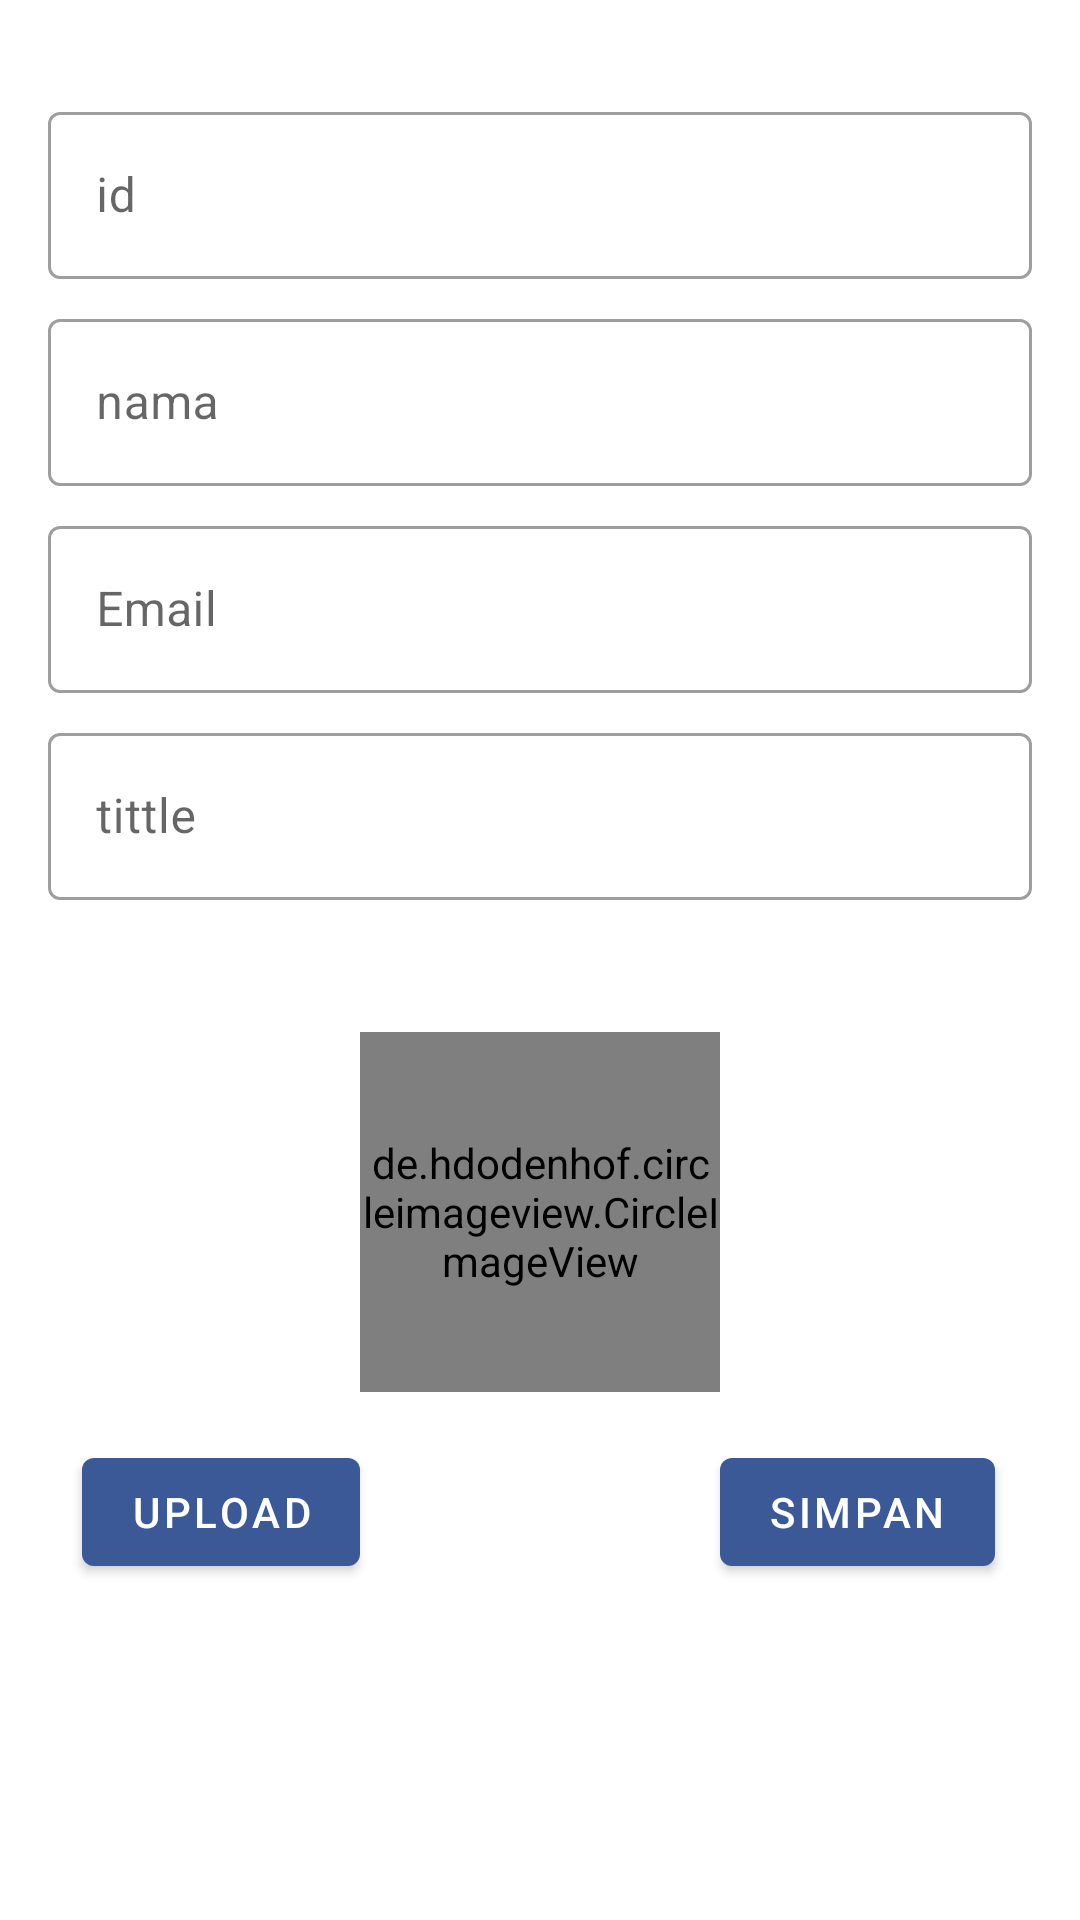

Here is an Android app screen rendered from its layout file. Give the layout XML and the strings, colors and styles it references.
<!-- AndroidManifest.xml: application theme Theme.UiGitsTugas18 -->
<!-- res/layout/activity_insert_person.xml -->
<?xml version="1.0" encoding="utf-8"?>
<androidx.constraintlayout.widget.ConstraintLayout xmlns:android="http://schemas.android.com/apk/res/android"
    xmlns:app="http://schemas.android.com/apk/res-auto"
    xmlns:tools="http://schemas.android.com/tools"
    android:layout_width="match_parent"
    android:layout_height="match_parent"
    tools:context=".ui.person.InsertPersonActivity">

    <com.google.android.material.textfield.TextInputLayout
        android:id="@+id/tvfield1"
        style="@style/Widget.MaterialComponents.TextInputLayout.OutlinedBox"
        android:layout_width="match_parent"
        android:layout_height="wrap_content"
        android:layout_marginTop="32dp"
        android:layout_marginStart="16dp"
        android:layout_marginEnd="16dp"
        app:layout_constraintTop_toTopOf="parent"
        tools:layout_editor_absoluteX="16dp">

        <com.google.android.material.textfield.TextInputEditText
            android:id="@+id/edt_id_person"
            android:layout_width="match_parent"
            android:layout_height="wrap_content"
            android:ems="10"
            android:hint="@string/id"
            android:inputType="text|number" />
    </com.google.android.material.textfield.TextInputLayout>

    <com.google.android.material.textfield.TextInputLayout
        android:id="@+id/tvfield2"
        style="@style/Widget.MaterialComponents.TextInputLayout.OutlinedBox"
        android:layout_width="match_parent"
        android:layout_height="wrap_content"
        android:layout_marginStart="16dp"
        android:layout_marginTop="8dp"
        android:layout_marginEnd="16dp"
        app:layout_constraintTop_toBottomOf="@+id/tvfield1">

        <com.google.android.material.textfield.TextInputEditText
            android:id="@+id/edt_name_person"
            android:layout_width="match_parent"
            android:layout_height="wrap_content"
            android:ems="10"
            android:hint="@string/nama"
            android:inputType="text"/>
    </com.google.android.material.textfield.TextInputLayout>

    <com.google.android.material.textfield.TextInputLayout
        android:id="@+id/tvfield3"
        style="@style/Widget.MaterialComponents.TextInputLayout.OutlinedBox"
        android:layout_width="match_parent"
        android:layout_height="wrap_content"
        android:layout_marginStart="16dp"
        android:layout_marginTop="8dp"
        android:layout_marginEnd="16dp"
        app:layout_constraintTop_toBottomOf="@+id/tvfield2">

        <com.google.android.material.textfield.TextInputEditText
            android:id="@+id/edt_email_person"
            android:layout_width="match_parent"
            android:layout_height="wrap_content"
            android:ems="10"
            android:hint="@string/email"
            android:inputType="textEmailAddress" />
    </com.google.android.material.textfield.TextInputLayout>

    <com.google.android.material.textfield.TextInputLayout
        android:id="@+id/tvfield4"
        style="@style/Widget.MaterialComponents.TextInputLayout.OutlinedBox"
        android:layout_width="match_parent"
        android:layout_height="wrap_content"
        android:layout_marginStart="16dp"
        android:layout_marginTop="8dp"
        android:layout_marginEnd="16dp"
        app:layout_constraintTop_toBottomOf="@+id/tvfield3">

        <com.google.android.material.textfield.TextInputEditText
            android:id="@+id/edt_tittle_person"
            android:layout_width="match_parent"
            android:layout_height="wrap_content"
            android:ems="10"
            android:hint="@string/tittle"
            android:inputType="text" />
    </com.google.android.material.textfield.TextInputLayout>

    <de.hdodenhof.circleimageview.CircleImageView
        android:id="@+id/img_user"
        android:layout_width="120dp"
        android:layout_height="120dp"
        android:layout_marginTop="44dp"
        app:layout_constraintEnd_toEndOf="parent"
        app:layout_constraintStart_toStartOf="parent"
        app:layout_constraintTop_toBottomOf="@+id/tvfield4"
        android:src="@drawable/ic_baseline_person_24"/>

    <Button
        android:id="@+id/button_upload"
        android:layout_width="wrap_content"
        android:layout_height="wrap_content"
        android:layout_marginTop="16dp"
        android:text="@string/upload"
        app:layout_constraintEnd_toStartOf="@+id/img_user"
        app:layout_constraintTop_toBottomOf="@+id/img_user" />

    <Button
        android:id="@+id/button_save"
        android:layout_width="wrap_content"
        android:layout_height="wrap_content"
        android:layout_marginTop="16dp"
        android:text="@string/simpan"
        app:layout_constraintStart_toEndOf="@+id/img_user"
        app:layout_constraintTop_toBottomOf="@+id/img_user" />
</androidx.constraintlayout.widget.ConstraintLayout>
<!-- resources referenced by this layout -->
<resources>
  <string name="email">Email</string>
  <string name="id">id</string>
  <string name="nama">nama</string>
  <string name="simpan">simpan</string>
  <string name="tittle">tittle</string>
  <string name="upload">Upload</string>
  <style name="Theme.UiGitsTugas18" parent="Theme.MaterialComponents.DayNight.DarkActionBar">
          
          <item name="colorPrimary">@color/background2</item>
          <item name="colorPrimaryVariant">@color/white</item>
          <item name="colorOnPrimary">@color/white</item>
          
          <item name="colorSecondary">@color/teal_200</item>
          <item name="colorSecondaryVariant">@color/teal_700</item>
          <item name="colorOnSecondary">@color/black</item>
          
          <item name="android:statusBarColor" tools:targetApi="l">?attr/colorPrimaryVariant</item>
          
      </style>
  <color name="background2">#3B5997</color>
  <color name="white">#FFFFFFFF</color>
  <color name="teal_200">#FF03DAC5</color>
  <color name="teal_700">#FF018786</color>
  <color name="black">#FF000000</color>
</resources>
